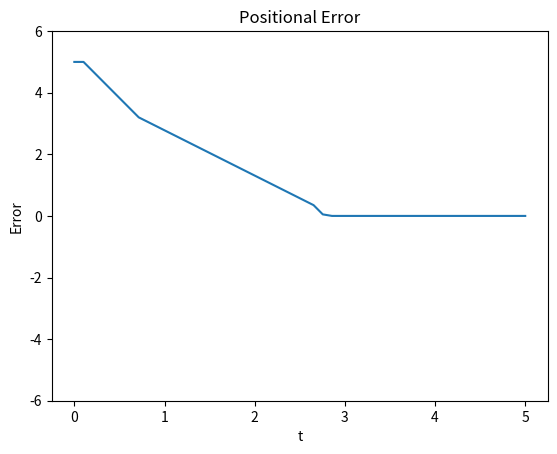

The matplotlib source for this figure:
#from simple_pid import PID
import matplotlib.pyplot as plt
import numpy as np

class Motor(object):
	def __init__(self):
   		self.y = 0.0
   		self.dt = 0.1
   		self.idx = 0
	
	def set_y(self, y):
		self.y = y

	def set_dt(self, dt):
		self.dt = dt

	def set_noise(self, distance_noise):
		self.distance_noise = distance_noise

	def move(self, speed, timestep=0.1):

		if self.idx > 5 and self.idx < 25:
			if speed > 3:
				speed = 3
			elif speed < -3:
				speed = -3
			speed = speed*0.5

		if speed > 3:
			speed = 3
		elif speed < -3:
			speed = -3

		self.y += speed*timestep
		self.idx += 1


def run(motor, p, i, d, setpoint, n=50):
	'''
	x_trajectory, y_trajectory = [], []
	pid = PID(p, i, d, setpoint)

	for i in range(n):
		output = pid(motor.y)
		print(output)
		motor.move(output)
	'''
	y_traj = []
	v_traj = []
	e_traj = []
	e_prev = setpoint - motor.y
	for i in range(n):
		e = setpoint - motor.y
		dedt = (e - e_prev)/motor.dt
		u = p*e + d*dedt
		print(dedt)
		y_traj.append(motor.y)
		v_traj.append(u)
		e_traj.append(e_prev)
		motor.move(u)
		e_prev = e
	return (y_traj, v_traj, e_traj)

def get_absmax(data):
	abs_data = map(abs, data)
	maximum = max(abs_data)
	return maximum

def main():
	test = Motor()
	a = run(test, 10, 0, 0, 5)
	print(a[0])
	print(a[1])
	print(a[2])
	b = np.linspace(0, 5, num=50).tolist()
	plt.plot(b, a[2])
	plt.xlabel("t")
	plt.ylabel("Error")
	plt.title("Positional Error")
	#plt.xlim(0,25)
	ylim = get_absmax(a[2]) + 1
	plt.ylim(-ylim, ylim)
	plt.show()

if __name__ == "__main__":
	main()